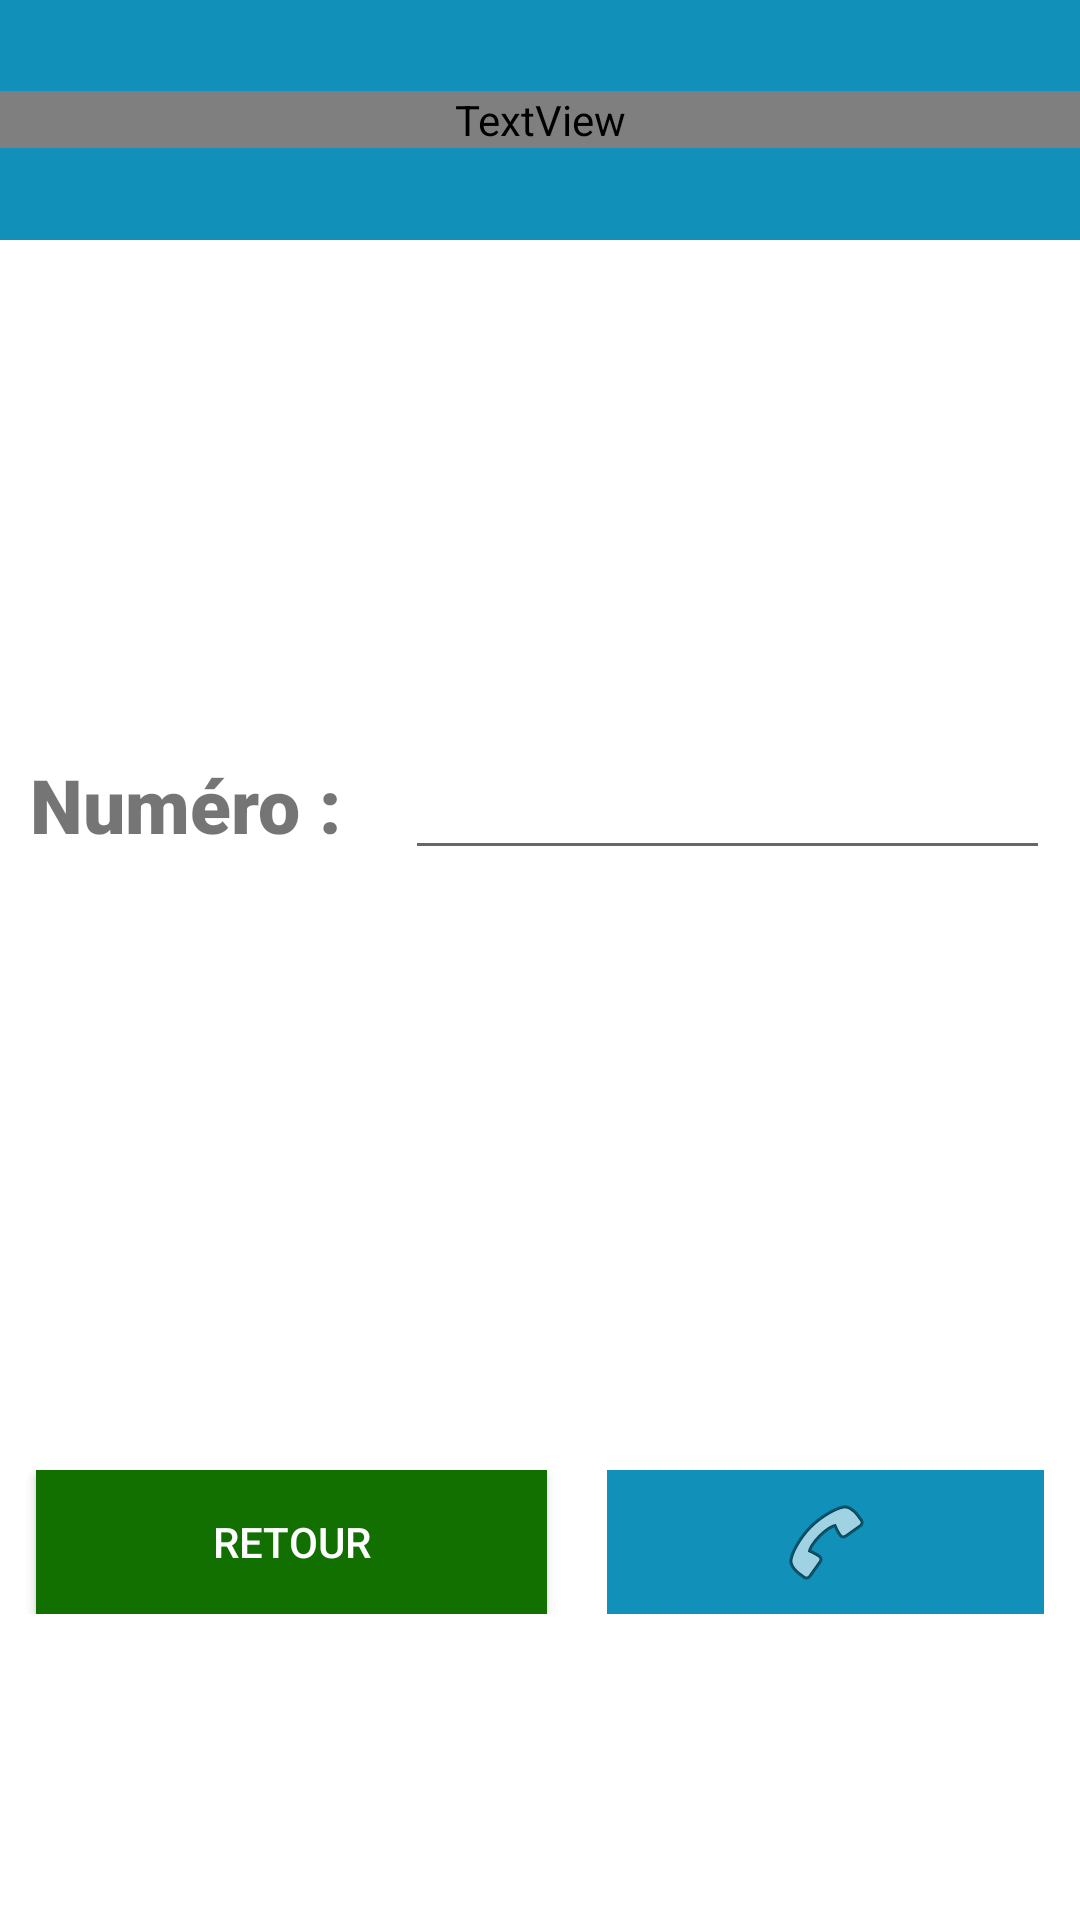

Write the Android layout XML for this screen, with the resource values it uses.
<!-- AndroidManifest.xml: application theme Theme.AndroidTp4 -->
<!-- res/layout/activity_calling.xml -->
<?xml version="1.0" encoding="utf-8"?>
<LinearLayout xmlns:android="http://schemas.android.com/apk/res/android"
    xmlns:app="http://schemas.android.com/apk/res-auto"
    android:layout_width="match_parent"
    android:layout_height="match_parent"
    android:orientation="vertical">

    <LinearLayout
        android:layout_width="match_parent"
        android:layout_height="80dp"
        android:orientation="vertical"
        android:background="@color/bleu_ciel"
        android:gravity="center"
        >

        <TextView
            android:id="@+id/textView5"
            android:layout_width="match_parent"
            android:layout_height="wrap_content"
            android:text="TELEPHONER"
            android:gravity="center"
            android:layout_gravity="center"
            android:textSize="25dp"
            android:fontFamily="sans-serif"
            android:textFontWeight="10000"
            android:textColor="@color/cardview_light_background"
            />
    </LinearLayout>

    <LinearLayout
        android:layout_width="match_parent"
        android:layout_height="wrap_content"
        android:layout_weight="1"

        android:orientation="vertical">



        <LinearLayout
            android:layout_width="match_parent"
            android:layout_height="wrap_content"

            android:orientation="vertical">

            <LinearLayout
                android:layout_width="match_parent"
                android:layout_height="210dp"
                android:layout_gravity="bottom"
                android:gravity="bottom"
                android:paddingHorizontal="10dp">

                <TextView
                    android:id="@+id/textView10"
                    android:layout_width="250dp"
                    android:layout_height="wrap_content"
                    android:layout_weight="1"
                    android:fontFamily="sans-serif"
                    android:text="Numéro : "
                    android:textFontWeight="1000"
                    android:textSize="25dp" />

                <EditText
                    android:id="@+id/editTextPhone"
                    android:layout_width="match_parent"
                    android:layout_height="wrap_content"
                    android:layout_weight="1"
                    android:ems="10"
                    android:textColorLink="@color/bleu_ciel"
                    android:inputType="phone" />

            </LinearLayout>

            <LinearLayout
                android:layout_width="match_parent"
                android:layout_height="wrap_content"
                android:orientation="horizontal"
                android:layout_marginHorizontal="@dimen/cardview_default_radius"
                android:layout_marginTop="200dp"


                >


                <Button
                    android:id="@+id/phoneReturn"
                    android:layout_width="25dp"
                    android:layout_height="wrap_content"
                    android:layout_gravity="center"
                    android:layout_weight="1"
                    android:background="@color/btn"
                    android:layout_marginHorizontal="10dp"
                    android:text="Retour"
                    android:textColor="@color/white"
                    android:textFontWeight="1000" />

                <ImageButton
                    android:id="@+id/call"
                    android:layout_width="0dp"
                    android:layout_height="match_parent"
                    android:layout_marginHorizontal="10dp"
                    android:layout_weight="1"
                    android:background="@color/bleu_ciel"
                    android:layout_marginLeft="@dimen/cardview_default_radius"
                    android:textFontWeight="1000"
                    app:srcCompat="@android:drawable/ic_menu_call" />


            </LinearLayout>

        </LinearLayout>
    </LinearLayout>

</LinearLayout>
<!-- resources referenced by this layout -->
<resources>
  <color name="bleu_ciel">#1190BA</color>
  <color name="btn">#127000</color>
  <color name="white">#FFFFFFFF</color>
  <style name="Theme.AndroidTp4" parent="Theme.MaterialComponents.DayNight.NoActionBar">
          
          <item name="colorPrimary">@color/black</item>
          <item name="colorPrimaryVariant">@color/black</item>
          <item name="colorOnPrimary">@color/white</item>
          
          <item name="colorSecondary">@color/teal_200</item>
          <item name="colorSecondaryVariant">@color/teal_700</item>
          <item name="colorOnSecondary">@color/black</item>
          
          <item name="android:statusBarColor" tools:targetApi="l">?attr/colorPrimaryVariant</item>
          
      </style>
  <color name="black">#FF000000</color>
  <color name="teal_200">#FF03DAC5</color>
  <color name="teal_700">#FF018786</color>
</resources>
